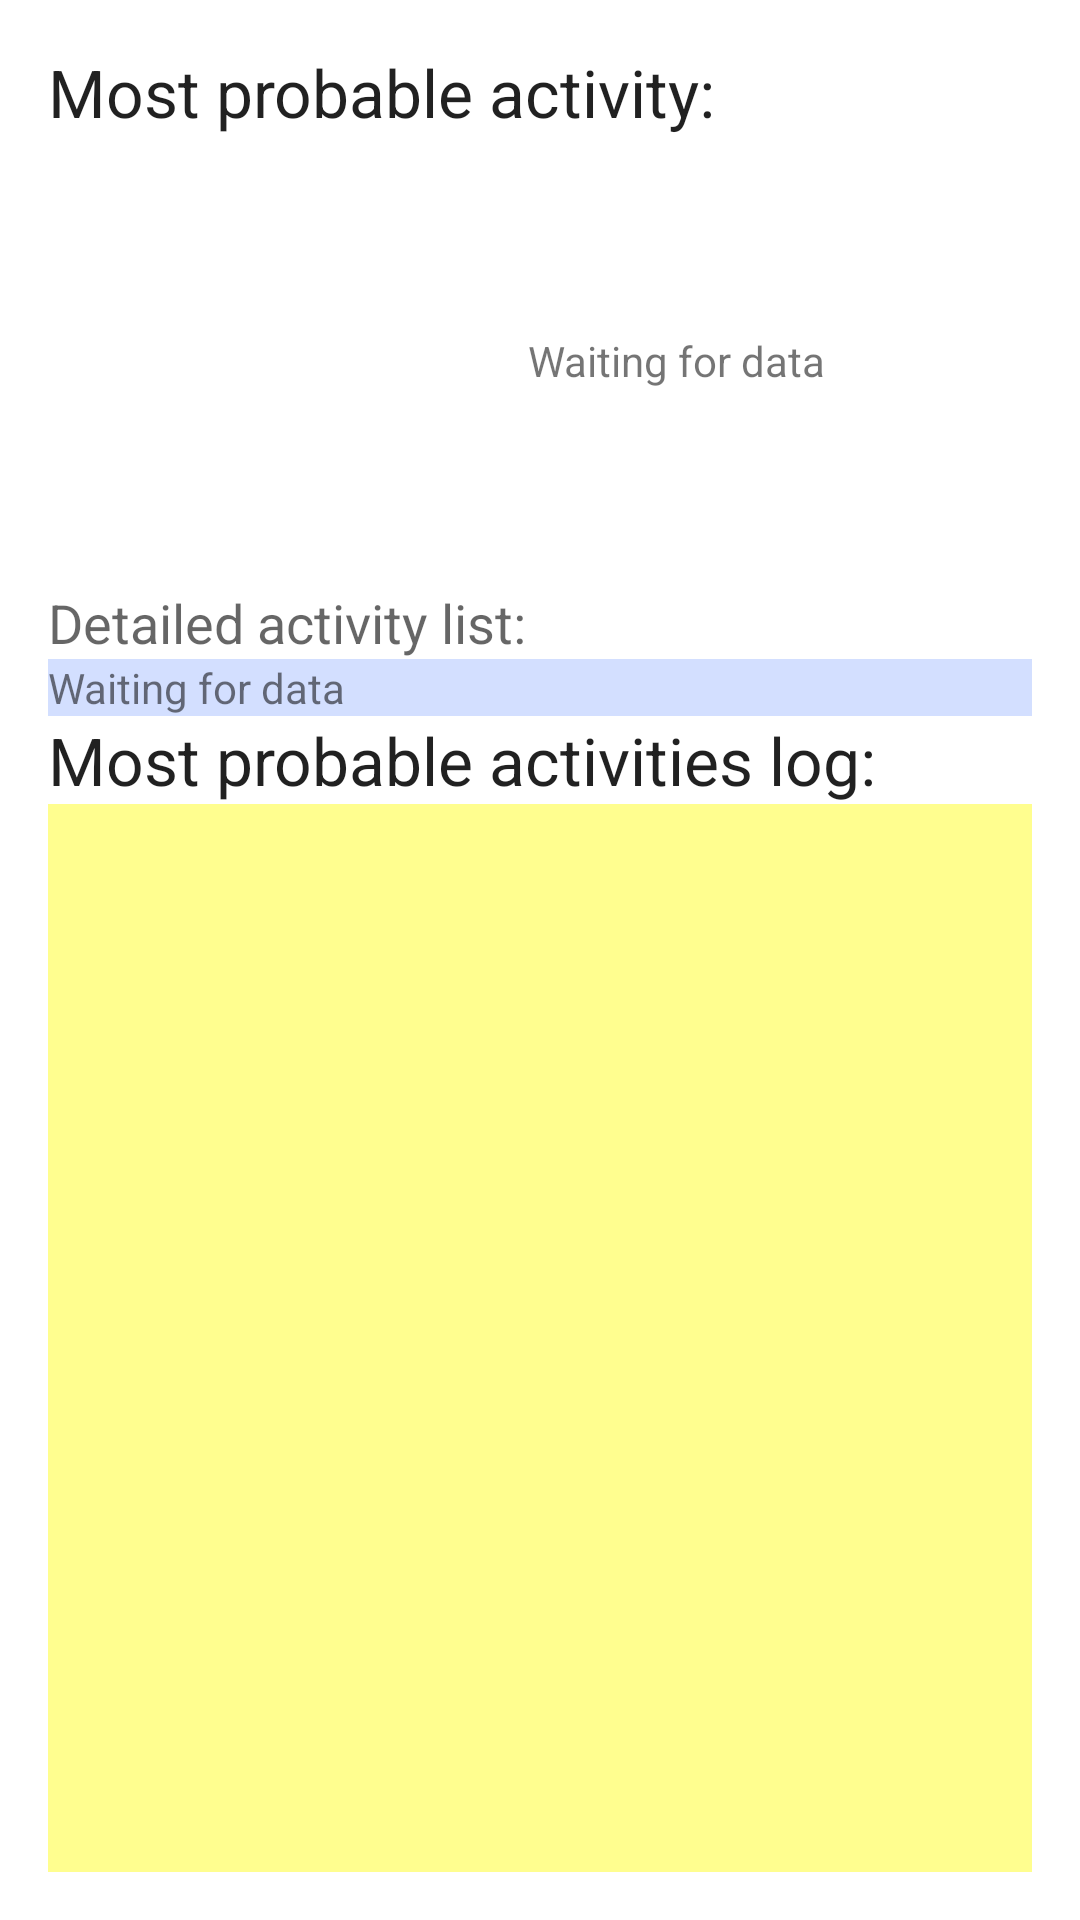

Write the Android layout XML for this screen, with the resource values it uses.
<!-- AndroidManifest.xml: application theme AppTheme -->
<!-- res/layout/activity_activity_recognition_main.xml -->
<RelativeLayout xmlns:android="http://schemas.android.com/apk/res/android"
    xmlns:tools="http://schemas.android.com/tools" android:layout_width="match_parent"
    android:layout_height="match_parent" android:paddingLeft="@dimen/activity_horizontal_margin"
    android:paddingRight="@dimen/activity_horizontal_margin"
    android:paddingTop="@dimen/activity_vertical_margin"
    android:paddingBottom="@dimen/activity_vertical_margin"
    tools:context=".ActivityRecognitionMain"
    android:background="@android:color/background_light">

    <LinearLayout
        android:orientation="vertical"
        android:layout_width="match_parent"
        android:layout_height="match_parent">

        <TextView
            android:layout_width="wrap_content"
            android:layout_height="wrap_content"
            android:textAppearance="?android:attr/textAppearanceLarge"
            android:text="@string/ARD_most_probable"
            android:id="@+id/ARD_tvTitle" />

        <LinearLayout
            android:orientation="horizontal"
            android:layout_width="wrap_content"
            android:layout_height="wrap_content">

            <ImageView
                android:layout_width="150dp"
                android:layout_height="150dp"
                android:id="@+id/ARD_ivActivityIcon" />

            <TextView
                android:layout_width="wrap_content"
                android:layout_height="wrap_content"
                android:text="@string/ARD_wait_data"
                android:id="@+id/ARD_tvConfidence"
                android:layout_gravity="center_vertical"
                android:layout_marginLeft="10dp" />

        </LinearLayout>

        <TextView
            android:layout_width="wrap_content"
            android:layout_height="wrap_content"
            android:textAppearance="?android:attr/textAppearanceMedium"
            android:text="@string/ARD_detailed_activity_list"
            android:id="@+id/ARD_tvCurrentList" />

        <LinearLayout
            android:orientation="horizontal"
            android:layout_width="match_parent"
            android:layout_height="wrap_content">

            <TextView
                android:layout_width="wrap_content"
                android:layout_height="fill_parent"
                android:text="@string/ARD_wait_data"
                android:id="@+id/ARD_tvIndexes"
                android:background="#ffd3dfff" />

            <TextView
                android:layout_width="match_parent"
                android:layout_height="wrap_content"
                android:id="@+id/ARD_tvActivityResults"
                android:background="#ffd3dfff"
                android:layout_gravity="right" />
        </LinearLayout>

        <TextView
            android:layout_width="wrap_content"
            android:layout_height="wrap_content"
            android:textAppearance="?android:attr/textAppearanceLarge"
            android:text="@string/ARD_log"
            android:id="@+id/ARD_tvLog" />

        <ScrollView
            android:layout_width="fill_parent"
            android:layout_height="fill_parent"
            android:id="@+id/scrollView"
            android:background="#fffffe8f">

            <TextView
                android:layout_width="wrap_content"
                android:layout_height="wrap_content"
                android:id="@+id/ARD_tvActivityLog" />
        </ScrollView>
    </LinearLayout>
</RelativeLayout>
<!-- resources referenced by this layout -->
<resources>
  <dimen name="activity_horizontal_margin">16dp</dimen>
  <dimen name="activity_vertical_margin">16dp</dimen>
  <string name="ARD_detailed_activity_list">Detailed activity list:</string>
  <string name="ARD_log">Most probable activities log:</string>
  <string name="ARD_most_probable">Most probable activity:</string>
  <string name="ARD_wait_data">Waiting for data</string>
  <style name="AppTheme" parent="Theme.AppCompat.Light.DarkActionBar">
          
          <item name="colorPrimary">@color/bordeaux</item>
          <item name="colorControlNormal">@color/bordeaux</item>
          <item name="colorControlActivated">@color/bordeaux</item>
          <item name="colorControlHighlight">@color/bordeaux</item>
      </style>
  <item name="bordeaux" type="color">#da4057</item>
</resources>
